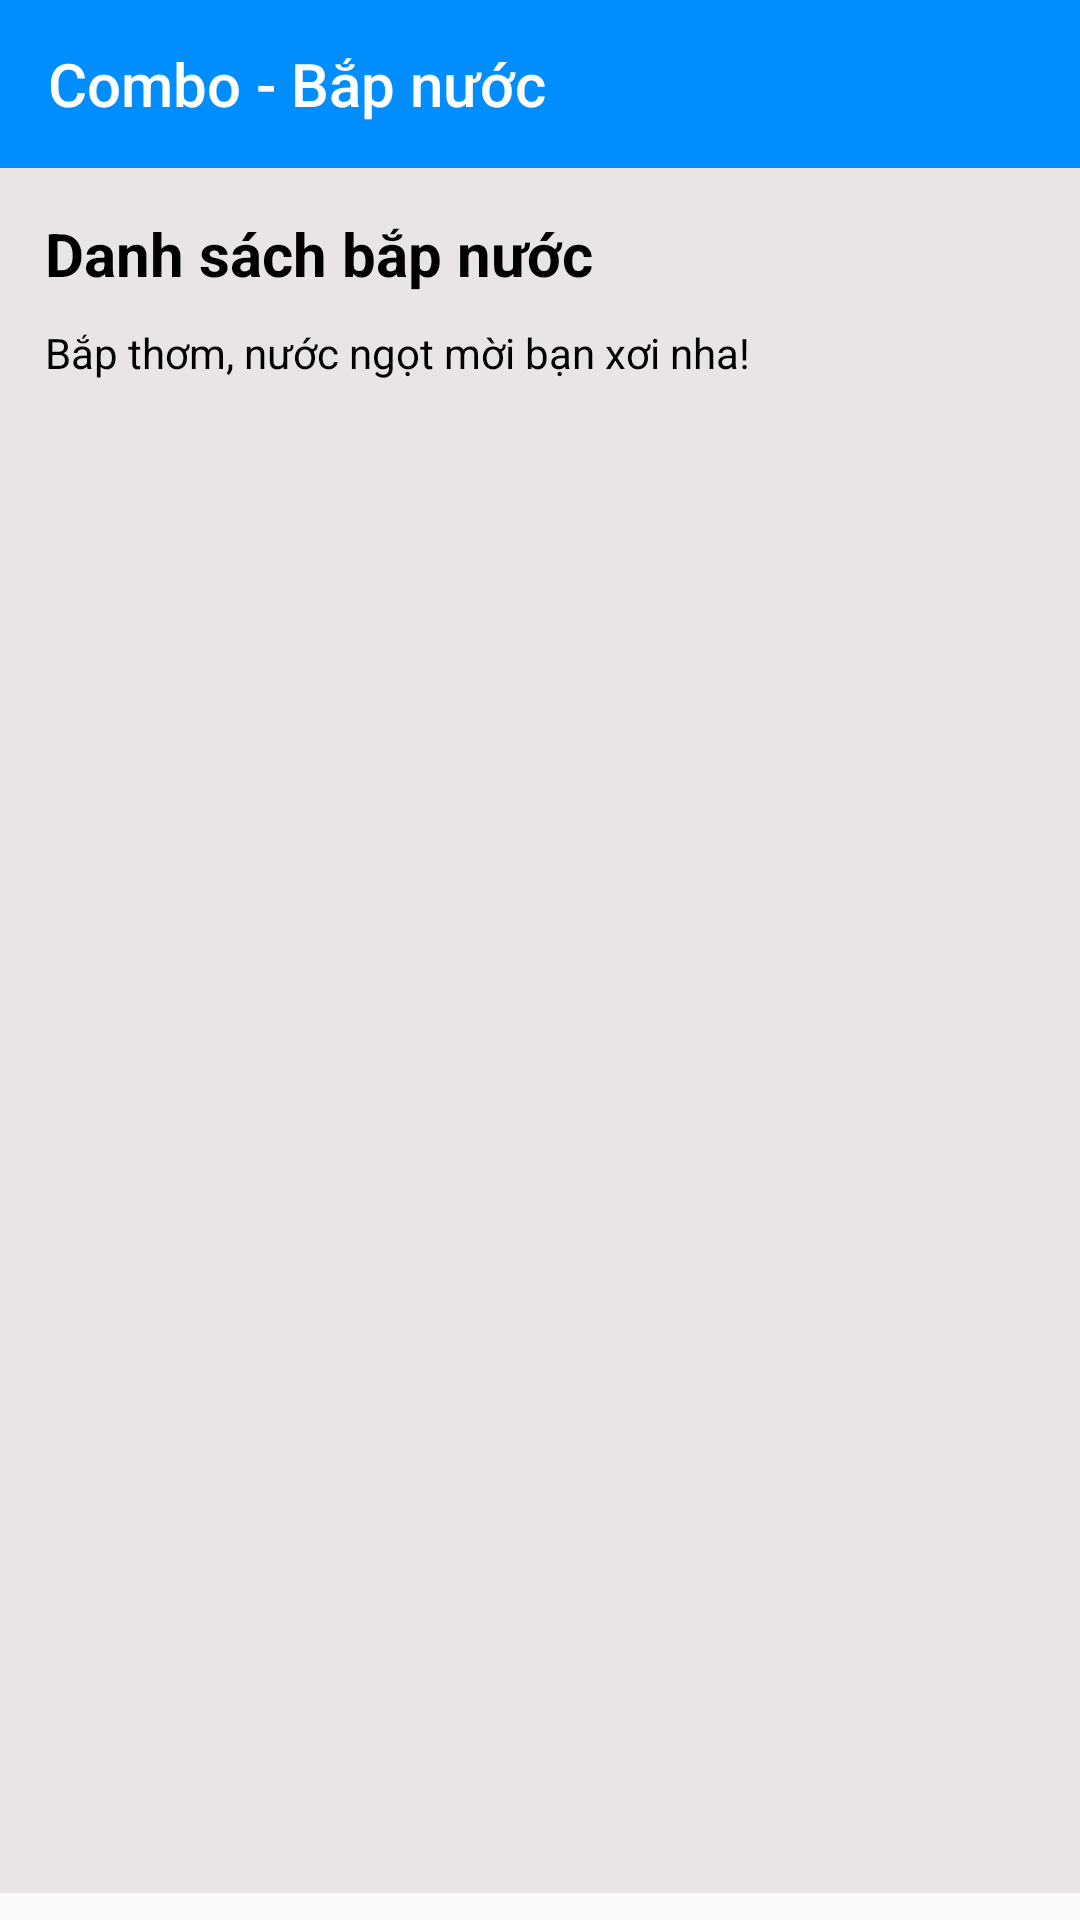

Reconstruct the res/layout file that produces this screen, plus the resources it refers to.
<!-- AndroidManifest.xml: application theme Theme.DoAnCuoiKy -->
<!-- res/layout/activity_food_and_beverage.xml -->
<?xml version="1.0" encoding="utf-8"?>
<LinearLayout xmlns:android="http://schemas.android.com/apk/res/android"
    xmlns:app="http://schemas.android.com/apk/res-auto"
    xmlns:tools="http://schemas.android.com/tools"
    android:layout_width="match_parent"
    android:layout_height="match_parent"
    android:orientation="vertical"
    tools:context=".activity.user.ComboBapNuocActivity">

    <androidx.appcompat.widget.Toolbar
        android:id="@+id/toolbar_fandb"
        android:layout_width="match_parent"
        android:layout_height="wrap_content"
        android:layout_gravity="center"
        android:background="@color/blue"
        android:theme="@style/ThemeOverlay.AppCompat.Dark.ActionBar"
        app:title="Combo - Bắp nước"
        app:titleTextColor="@android:color/white" />

    <LinearLayout
        android:layout_width="match_parent"
        android:layout_height="575dp"
        android:orientation="vertical"
        android:background="#EAE5E5"
        android:padding="15dp">

        <TextView
            android:id="@+id/tv_1"
            android:layout_width="match_parent"
            android:layout_height="wrap_content"
            android:text="Danh sách bắp nước"
            android:textSize="20sp"
            android:textStyle="bold"
            android:textColor="@color/black"/>

        <TextView
            android:id="@+id/tv_2"
            android:layout_width="match_parent"
            android:layout_height="wrap_content"
            android:text="Bắp thơm, nước ngọt mời bạn xơi nha!"
            android:paddingTop="10dp"
            android:paddingBottom="10dp"
            android:textColor="@color/black"/>

        <androidx.recyclerview.widget.RecyclerView
            android:layout_width="match_parent"
            android:id="@+id/rcv_fandb"
            android:layout_height="wrap_content"
            android:padding="20dp"
            android:background="@drawable/list_food_and_beverage" />

    </LinearLayout>

    <LinearLayout
        android:layout_width="match_parent"
        android:layout_height="match_parent"
        android:orientation="vertical"
        android:padding="15dp">

        <LinearLayout
            android:layout_width="match_parent"
            android:layout_height="wrap_content"
            android:orientation="horizontal"
            android:paddingTop="10dp"
            android:paddingBottom="10dp">

            <TextView
                android:id="@+id/txt_labeltotal"
                android:layout_width="wrap_content"
                android:layout_height="wrap_content"
                android:text="Tổng cộng" />

            <View
                android:layout_width="0dp"
                android:layout_height="0dp"
                android:layout_weight="1"/> 

            <TextView
                android:id="@+id/txt_total"
                android:layout_width="wrap_content"
                android:layout_height="wrap_content"
                android:text="0đ"
                android:textStyle="bold"/>
        </LinearLayout>

        <Button
            android:id="@+id/btn_continue"
            android:layout_width="match_parent"
            android:layout_height="wrap_content"
            android:text="Tiếp tục"
            android:textColor="@color/white"
            android:background="@drawable/typefilm_background"
            android:backgroundTint="@color/blue"
            android:layout_marginTop="10dp"/>
    </LinearLayout>

</LinearLayout>
<!-- resources referenced by this layout -->
<resources>
  <color name="black">#FF000000</color>
  <color name="blue">#008EFF</color>
  <color name="white">#FFFFFFFF</color>
  <!-- drawable typefilm_background (drawable) -->
  <?xml version="1.0" encoding="utf-8"?>
  <shape xmlns:android="http://schemas.android.com/apk/res/android"
      android:shape="rectangle">
  
      <solid android:color="#FF9800"/> 
      <corners android:radius="15dp"/> 
  </shape>
  <style name="Theme.DoAnCuoiKy" parent="Theme.AppCompat.Light.NoActionBar">
  
      </style>
</resources>
